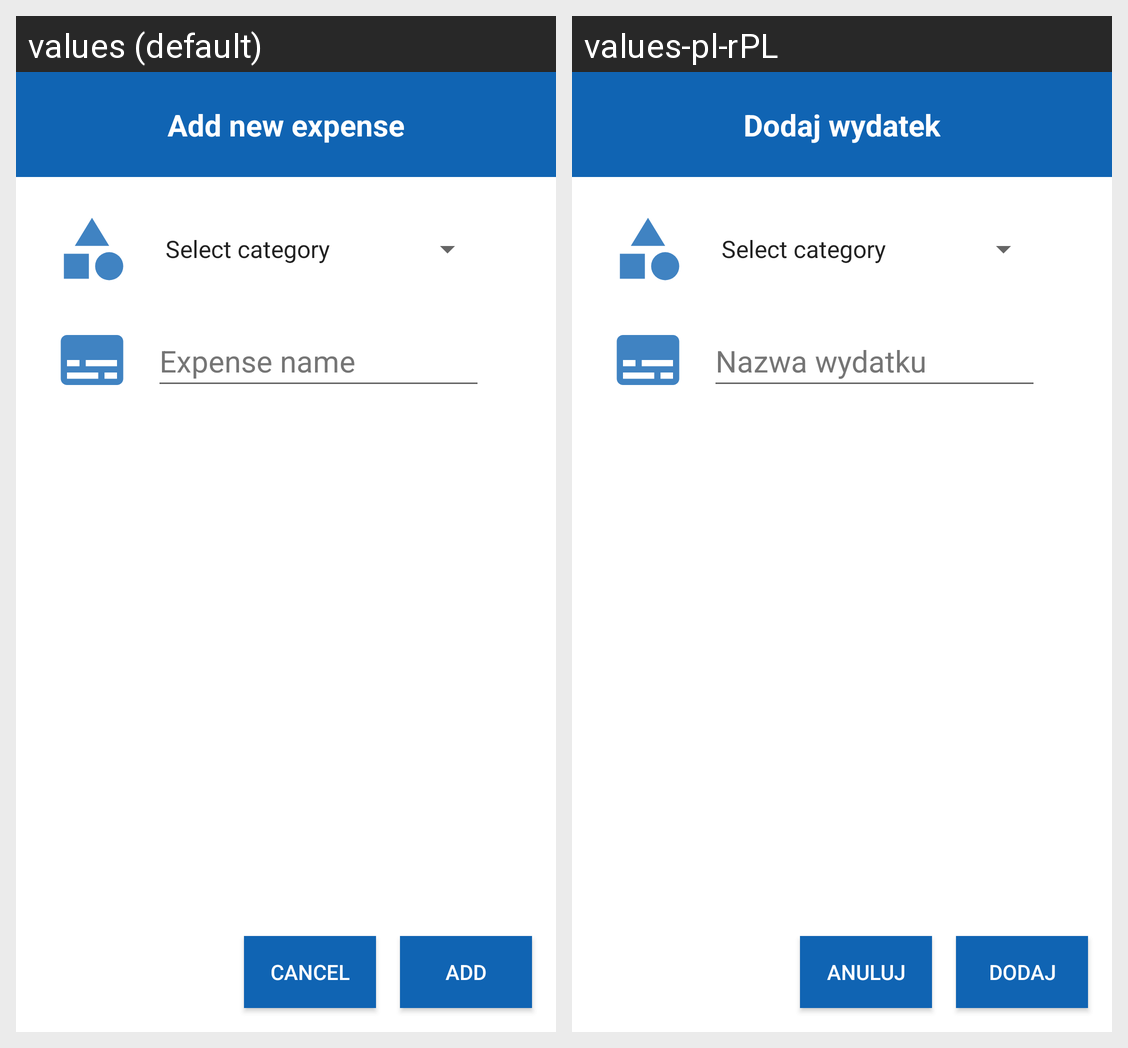

Locale-by-locale string values for the Android screen shown in this grid:
Android screen res/layout/dialog_add_expense.xml rendered under 2 locales, left to right: values (default), values-pl-rPL. Device: Nexus 5 (rendered at 1080×1920; each locale shown at half size, 540×960, under a caption strip naming it); theme Theme.Pennypincher.
Strings drawn on this screen, with the default value and each locale's value (text and hints the layout hard-codes, and strings that could not be matched under every locale, appear in the picture but are not listed):

et_expense_name
  values: Expense name
  values-pl-rPL: Nazwa wydatku

btn_add_expense
  values: Add
  values-pl-rPL: Dodaj

btn_cancel
  values: Cancel
  values-pl-rPL: Anuluj

enter_expense_name
  values: Add new expense
  values-pl-rPL: Dodaj wydatek
